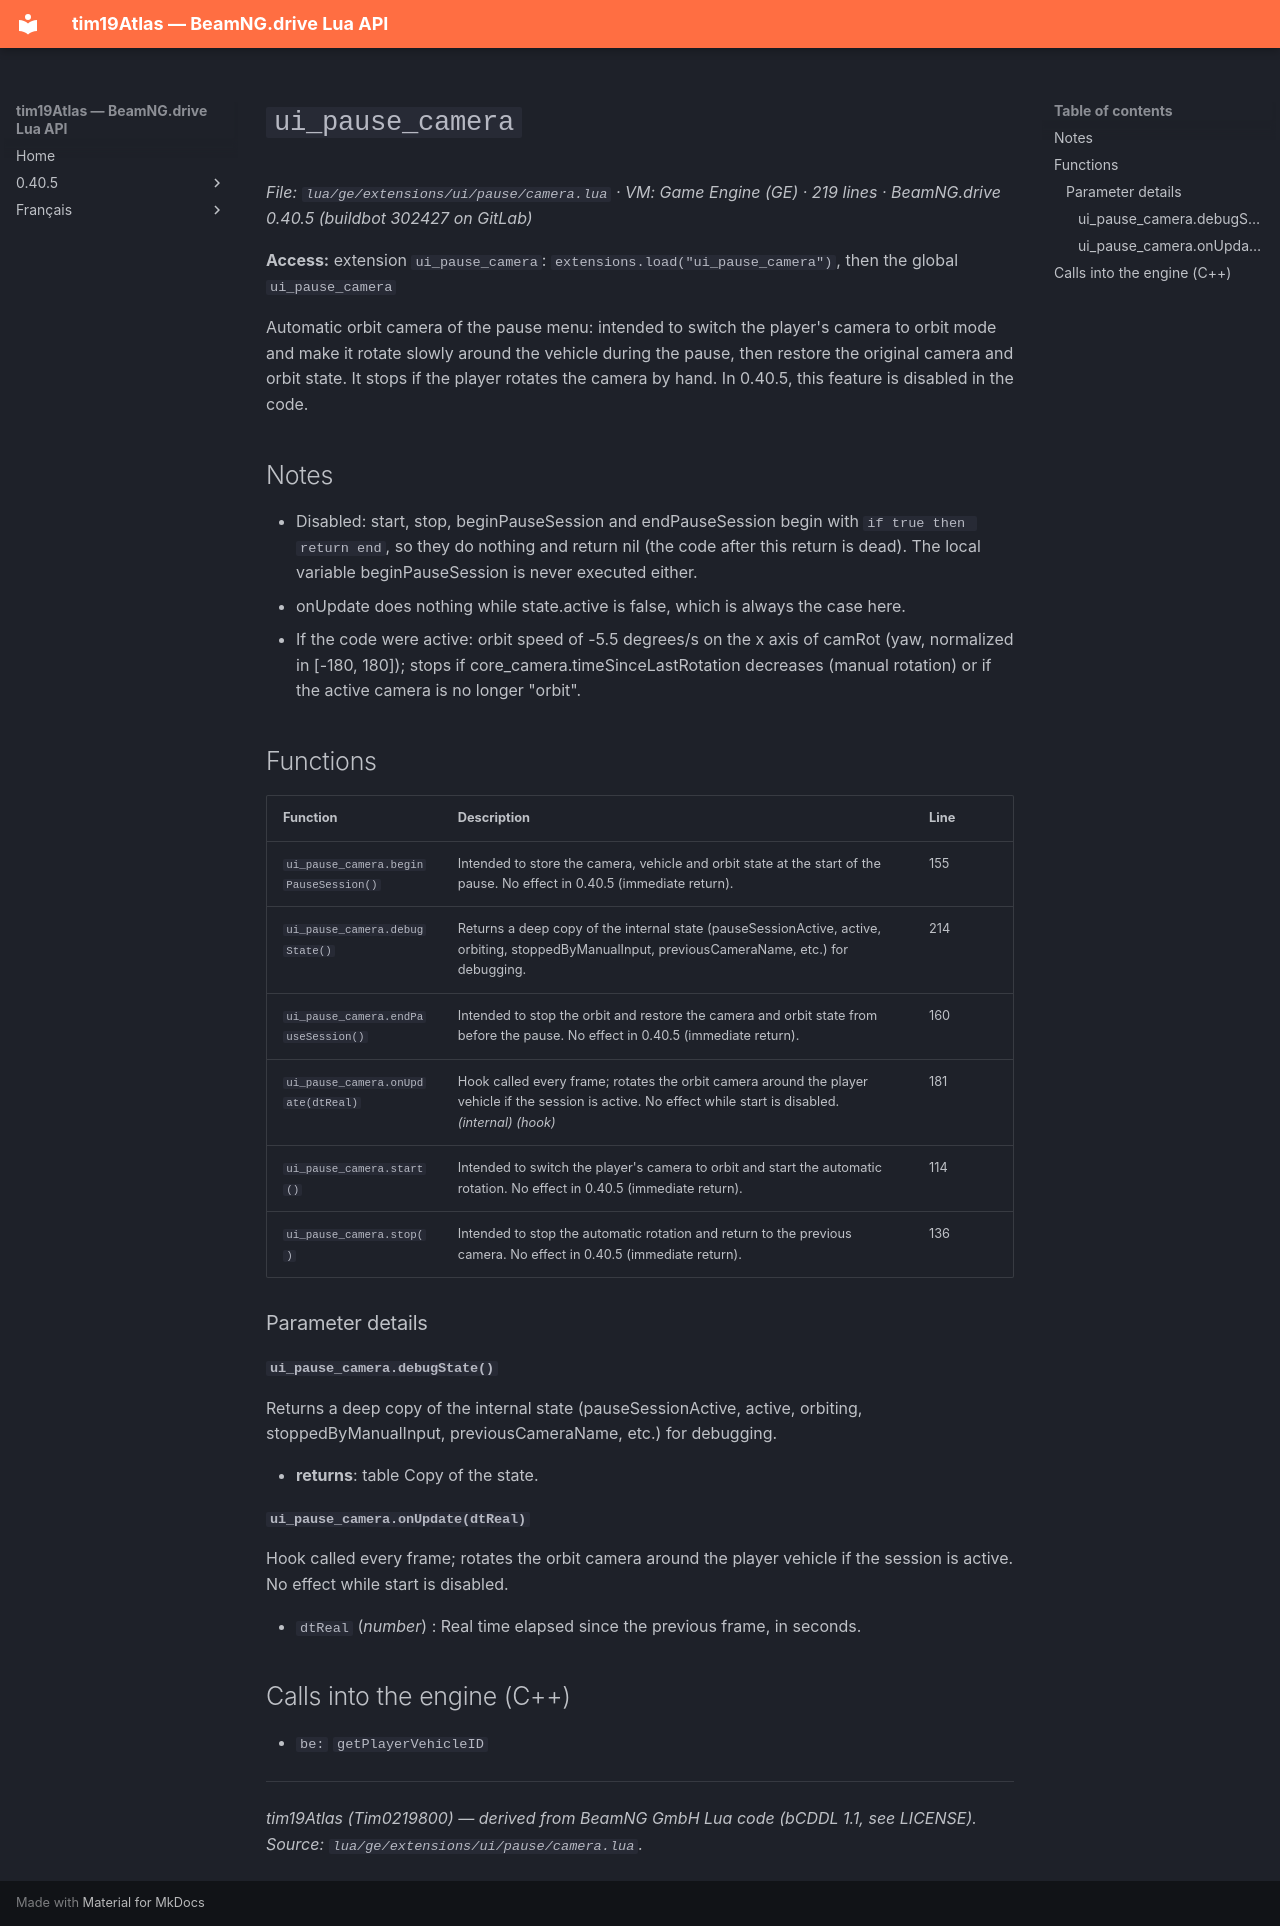

repository: Tim0219800/beamng-lua-atlas · page: 0.40.5/ge/extensions/ui/pause/camera.html · generator: mkdocs

# `ui_pause_camera`

*File: `lua/ge/extensions/ui/pause/camera.lua` · VM: Game Engine (GE) · 219 lines · BeamNG.drive 0.40.5 (buildbot 302427 on GitLab)*

**Access:** extension `ui_pause_camera`: `extensions.load("ui_pause_camera")`, then the global `ui_pause_camera`

Automatic orbit camera of the pause menu: intended to switch the player's camera to orbit mode and make it rotate slowly around the vehicle during the pause, then restore the original camera and orbit state. It stops if the player rotates the camera by hand. In 0.40.5, this feature is disabled in the code.

## Notes

- Disabled: start, stop, beginPauseSession and endPauseSession begin with `if true then return end`, so they do nothing and return nil (the code after this return is dead). The local variable beginPauseSession is never executed either.
- onUpdate does nothing while state.active is false, which is always the case here.
- If the code were active: orbit speed of -5.5 degrees/s on the x axis of camRot (yaw, normalized in [-180, 180]); stops if core_camera.timeSinceLastRotation decreases (manual rotation) or if the active camera is no longer "orbit".

## Functions

| Function | Description | Line |
|---|---|---|
| `ui_pause_camera.beginPauseSession()` | Intended to store the camera, vehicle and orbit state at the start of the pause. No effect in 0.40.5 (immediate return). | 155 |
| `ui_pause_camera.debugState()` | Returns a deep copy of the internal state (pauseSessionActive, active, orbiting, stoppedByManualInput, previousCameraName, etc.) for debugging. | 214 |
| `ui_pause_camera.endPauseSession()` | Intended to stop the orbit and restore the camera and orbit state from before the pause. No effect in 0.40.5 (immediate return). | 160 |
| `ui_pause_camera.onUpdate(dtReal)` | Hook called every frame; rotates the orbit camera around the player vehicle if the session is active. No effect while start is disabled. *(internal)* *(hook)* | 181 |
| `ui_pause_camera.start()` | Intended to switch the player's camera to orbit and start the automatic rotation. No effect in 0.40.5 (immediate return). | 114 |
| `ui_pause_camera.stop()` | Intended to stop the automatic rotation and return to the previous camera. No effect in 0.40.5 (immediate return). | 136 |

### Parameter details

#### `ui_pause_camera.debugState()`

Returns a deep copy of the internal state (pauseSessionActive, active, orbiting, stoppedByManualInput, previousCameraName, etc.) for debugging.

- **returns**: table Copy of the state.

#### `ui_pause_camera.onUpdate(dtReal)`

Hook called every frame; rotates the orbit camera around the player vehicle if the session is active. No effect while start is disabled.

- `dtReal` (*number*) : Real time elapsed since the previous frame, in seconds.

## Calls into the engine (C++)

- `be:` `getPlayerVehicleID`

---
*tim19Atlas (Tim0219800) — derived from BeamNG GmbH Lua code (bCDDL 1.1, see LICENSE). Source: `lua/ge/extensions/ui/pause/camera.lua`.*
